4-way image classification set "data" from GitHub (lambertgeo/PHI); label vocabulary: negatif, negative, positif, positive.

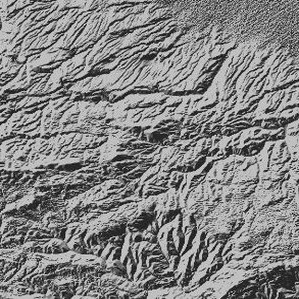
Label: negative

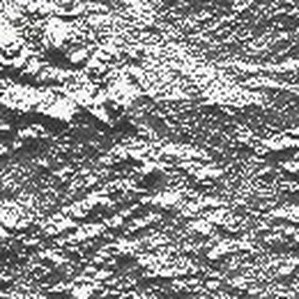
Label: negative

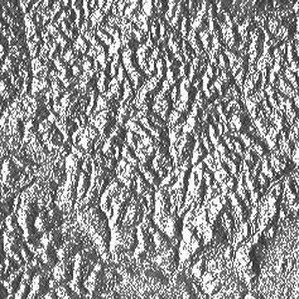
Label: positive

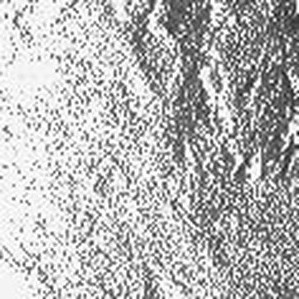
Label: negatif

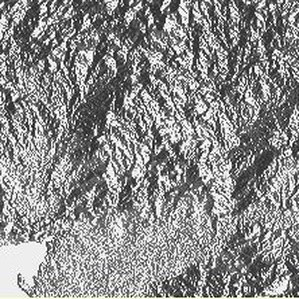
Label: positif

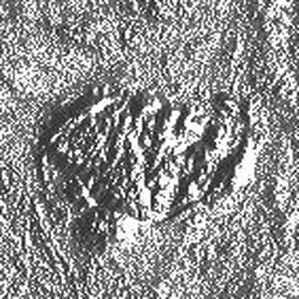
Label: positif
